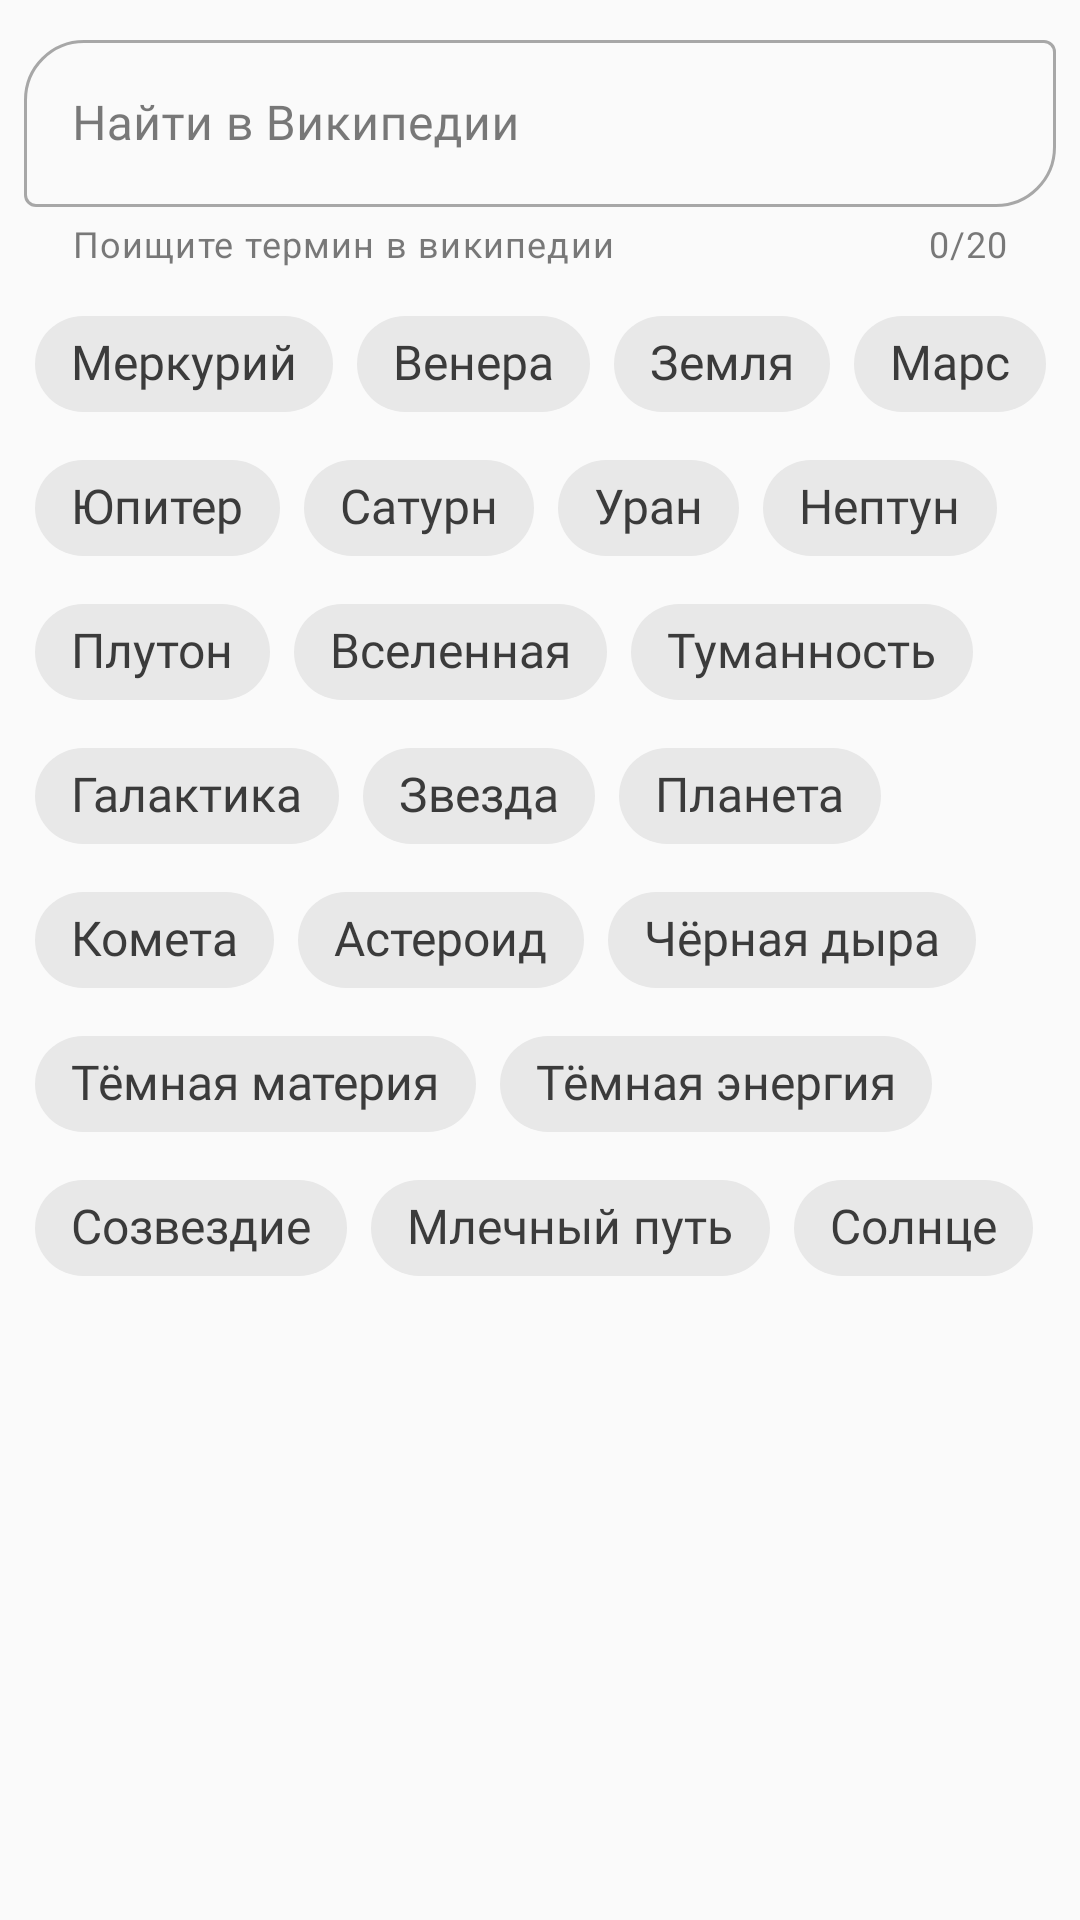

Write the Android layout XML for this screen, with the resource values it uses.
<!-- AndroidManifest.xml: application theme AppTheme -->
<!-- res/layout/fragment_search.xml -->
<?xml version="1.0" encoding="utf-8"?>
<androidx.constraintlayout.widget.ConstraintLayout xmlns:android="http://schemas.android.com/apk/res/android"
    xmlns:app="http://schemas.android.com/apk/res-auto"
    xmlns:tools="http://schemas.android.com/tools"
    android:id="@+id/main"
    android:layout_width="match_parent"
    android:layout_height="match_parent">

    <com.google.android.material.textfield.TextInputLayout
        android:id="@+id/input_layout_search"
        style="@style/Widget.MaterialComponents.TextInputLayout.OutlinedBox"
        android:layout_width="match_parent"
        android:layout_height="wrap_content"
        android:layout_margin="@dimen/layout_margin_8dp"
        android:hint="@string/search_wiki"
        app:boxCornerRadiusBottomEnd="@dimen/boxCornerRadiusBottomEnd"
        app:boxCornerRadiusTopStart="@dimen/boxCornerRadiusTopStart"
        app:counterEnabled="true"
        app:counterMaxLength="20"
        app:endIconCheckable="true"
        app:endIconDrawable="@drawable/ic_wikipedia"
        app:endIconMode="custom"
        app:helperText="@string/wiki_helper_text"
        app:layout_constraintEnd_toEndOf="parent"
        app:layout_constraintStart_toStartOf="parent"
        app:layout_constraintTop_toTopOf="parent"
        app:layout_constraintBottom_toTopOf="@+id/chipGroupSearch">

        <com.google.android.material.textfield.TextInputEditText
            android:id="@+id/input_edit_text_search"
            style="@style/TextInputEditTextStyle"
            android:layout_width="match_parent"
            android:layout_height="wrap_content" />
    </com.google.android.material.textfield.TextInputLayout>

    <com.google.android.material.chip.ChipGroup
        android:id="@+id/chipGroupSearch"
        style="@style/ChipGroupStyle"
        android:layout_width="wrap_content"
        android:layout_height="wrap_content"
        android:layout_marginTop="8dp"
        app:layout_constraintEnd_toEndOf="parent"
        app:layout_constraintStart_toStartOf="parent"
        app:layout_constraintTop_toBottomOf="@+id/input_layout_search"
        app:singleSelection="true">

        <com.google.android.material.chip.Chip
            android:id="@+id/chip1"
            style="@style/ChipStyle"
            android:layout_width="wrap_content"
            android:layout_height="wrap_content"
            android:text="Меркурий" />

        <com.google.android.material.chip.Chip
            android:id="@+id/chip2"
            style="@style/ChipStyle"
            android:layout_width="wrap_content"
            android:layout_height="wrap_content"
            android:text="Венера" />

        <com.google.android.material.chip.Chip
            android:id="@+id/chip3"
            style="@style/ChipStyle"
            android:layout_width="wrap_content"
            android:layout_height="wrap_content"
            android:text="Земля" />

        <com.google.android.material.chip.Chip
            android:id="@+id/chip4"
            style="@style/ChipStyle"
            android:layout_width="wrap_content"
            android:layout_height="wrap_content"
            android:text="Марс" />

        <com.google.android.material.chip.Chip
            android:id="@+id/chip5"
            style="@style/ChipStyle"
            android:layout_width="wrap_content"
            android:layout_height="wrap_content"
            android:text="Юпитер" />

        <com.google.android.material.chip.Chip
            android:id="@+id/chip6"
            style="@style/ChipStyle"
            android:layout_width="wrap_content"
            android:layout_height="wrap_content"
            android:text="Сатурн" />

        <com.google.android.material.chip.Chip
            android:id="@+id/chip7"
            style="@style/ChipStyle"
            android:layout_width="wrap_content"
            android:layout_height="wrap_content"
            android:text="Уран" />

        <com.google.android.material.chip.Chip
            android:id="@+id/chip8"
            style="@style/ChipStyle"
            android:layout_width="wrap_content"
            android:layout_height="wrap_content"
            android:text="Нептун" />

        <com.google.android.material.chip.Chip
            android:id="@+id/chip81"
            style="@style/ChipStyle"
            android:layout_width="wrap_content"
            android:layout_height="wrap_content"
            android:text="Плутон" />

        <com.google.android.material.chip.Chip
            android:id="@+id/chip9"
            style="@style/ChipStyle"
            android:layout_width="wrap_content"
            android:layout_height="wrap_content"
            android:text="Вселенная" />

        <com.google.android.material.chip.Chip
            android:id="@+id/chip10"
            style="@style/ChipStyle"
            android:layout_width="wrap_content"
            android:layout_height="wrap_content"
            android:text="Туманность" />

        <com.google.android.material.chip.Chip
            android:id="@+id/chip11"
            style="@style/ChipStyle"
            android:layout_width="wrap_content"
            android:layout_height="wrap_content"
            android:text="Галактика" />

        <com.google.android.material.chip.Chip
            android:id="@+id/chip12"
            style="@style/ChipStyle"
            android:layout_width="wrap_content"
            android:layout_height="wrap_content"
            android:text="Звезда" />

        <com.google.android.material.chip.Chip
            android:id="@+id/chip13"
            style="@style/ChipStyle"
            android:layout_width="wrap_content"
            android:layout_height="wrap_content"
            android:text="Планета" />

        <com.google.android.material.chip.Chip
            android:id="@+id/chip14"
            style="@style/ChipStyle"
            android:layout_width="wrap_content"
            android:layout_height="wrap_content"
            android:text="Комета" />

        <com.google.android.material.chip.Chip
            android:id="@+id/chip15"
            style="@style/ChipStyle"
            android:layout_width="wrap_content"
            android:layout_height="wrap_content"
            android:text="Астероид" />

        <com.google.android.material.chip.Chip
            android:id="@+id/chip16"
            style="@style/ChipStyle"
            android:layout_width="wrap_content"
            android:layout_height="wrap_content"
            android:text="Чёрная дыра" />

        <com.google.android.material.chip.Chip
            android:id="@+id/chip17"
            style="@style/ChipStyle"
            android:layout_width="wrap_content"
            android:layout_height="wrap_content"
            android:text="Тёмная материя" />

        <com.google.android.material.chip.Chip
            android:id="@+id/chip18"
            style="@style/ChipStyle"
            android:layout_width="wrap_content"
            android:layout_height="wrap_content"
            android:text="Тёмная энергия" />

        <com.google.android.material.chip.Chip
            android:id="@+id/chip19"
            style="@style/ChipStyle"
            android:layout_width="wrap_content"
            android:layout_height="wrap_content"
            android:text="Созвездие" />

        <com.google.android.material.chip.Chip
            android:id="@+id/chip20"
            style="@style/ChipStyle"
            android:layout_width="wrap_content"
            android:layout_height="wrap_content"
            android:text="Млечный путь" />

        <com.google.android.material.chip.Chip
            android:id="@+id/chip21"
            style="@style/ChipStyle"
            android:layout_width="wrap_content"
            android:layout_height="wrap_content"
            android:text="Солнце" />

    </com.google.android.material.chip.ChipGroup>

</androidx.constraintlayout.widget.ConstraintLayout>
<!-- resources referenced by this layout -->
<resources>
  <dimen name="boxCornerRadiusBottomEnd">20dp</dimen>
  <dimen name="boxCornerRadiusTopStart">20dp</dimen>
  <dimen name="layout_margin_8dp">8dp</dimen>
  <string name="search_wiki">Найти в Википедии</string>
  <string name="wiki_helper_text">Поищите термин в википедии</string>
  <style name="ChipGroupStyle">
          <item name="android:layout_width">wrap_content</item>
          <item name="android:layout_height">wrap_content</item>
      </style>
  <style name="ChipStyle" parent="Widget.MaterialComponents.Chip.Choice">
          <item name="android:layout_width">wrap_content</item>
          <item name="android:layout_height">wrap_content</item>
          <item name="android:textAppearance">@style/MyTextStyle</item>
      </style>
  <style name="TextInputEditTextStyle" parent="WidgetStyle">
          <item name="android:inputType">text</item>
          <item name="android:fontFamily"> @font/andika</item>
      </style>
  <style name="MyTextStyle">
          <item name="android:fontFamily"> @font/andika</item>
          <item name="android:textSize">@dimen/tv_size_middle</item>
      </style>
  <style name="WidgetStyle" parent="FrameStyle">
          <item name="android:layout_height">wrap_content</item>
      </style>
  <color name="colorPrimary">#008577</color>
  <color name="colorPrimaryDark">#00574B</color>
  <color name="colorAccent">#D81B60</color>
  <color name="background">#FAFAFA</color>
  <style name="AppButton" parent="Widget.MaterialComponents.Button">
          <item name="backgroundTint">?attr/colorSecondary</item>
          <item name="fontFamily">@font/andika</item>
      </style>
  <style name="AppTextField" parent="Widget.MaterialComponents.TextInputLayout.FilledBox">
          <item name="boxBackgroundColor">@color/text_field_background</item>
          <item name="fontFamily">@font/andika</item>
      </style>
  <style name="AppCard" parent="Widget.MaterialComponents.CardView">
          <item name="cardElevation">8dp</item>
          <item name="cardBackgroundColor">?attr/colorAccent </item>
      </style>
  <style name="ButtonFavoriteStyle" parent="Widget.MaterialComponents.Button.OutlinedButton.Icon">
          <item name="android:layout_width">match_parent</item>
          <item name="android:layout_height">wrap_content</item>
         <item name="android:layout_marginStart">16dp</item>
          <item name="android:layout_marginEnd">16dp</item>
          <item name="android:textColor">?colorPrimary</item>
          <item name="android:textSize">12sp</item>
          <item name="strokeColor">?colorPrimary</item>
      </style>
  <color name="bright_gray">#663b4351</color>
  <color name="whisper">#F6F6FA</color>
  <dimen name="tv_size_middle">16sp</dimen>
  
      //header
  <style name="FrameStyle">
          <item name="android:layout_width">match_parent</item>
          <item name="android:layout_height">match_parent</item>
      </style>
</resources>
